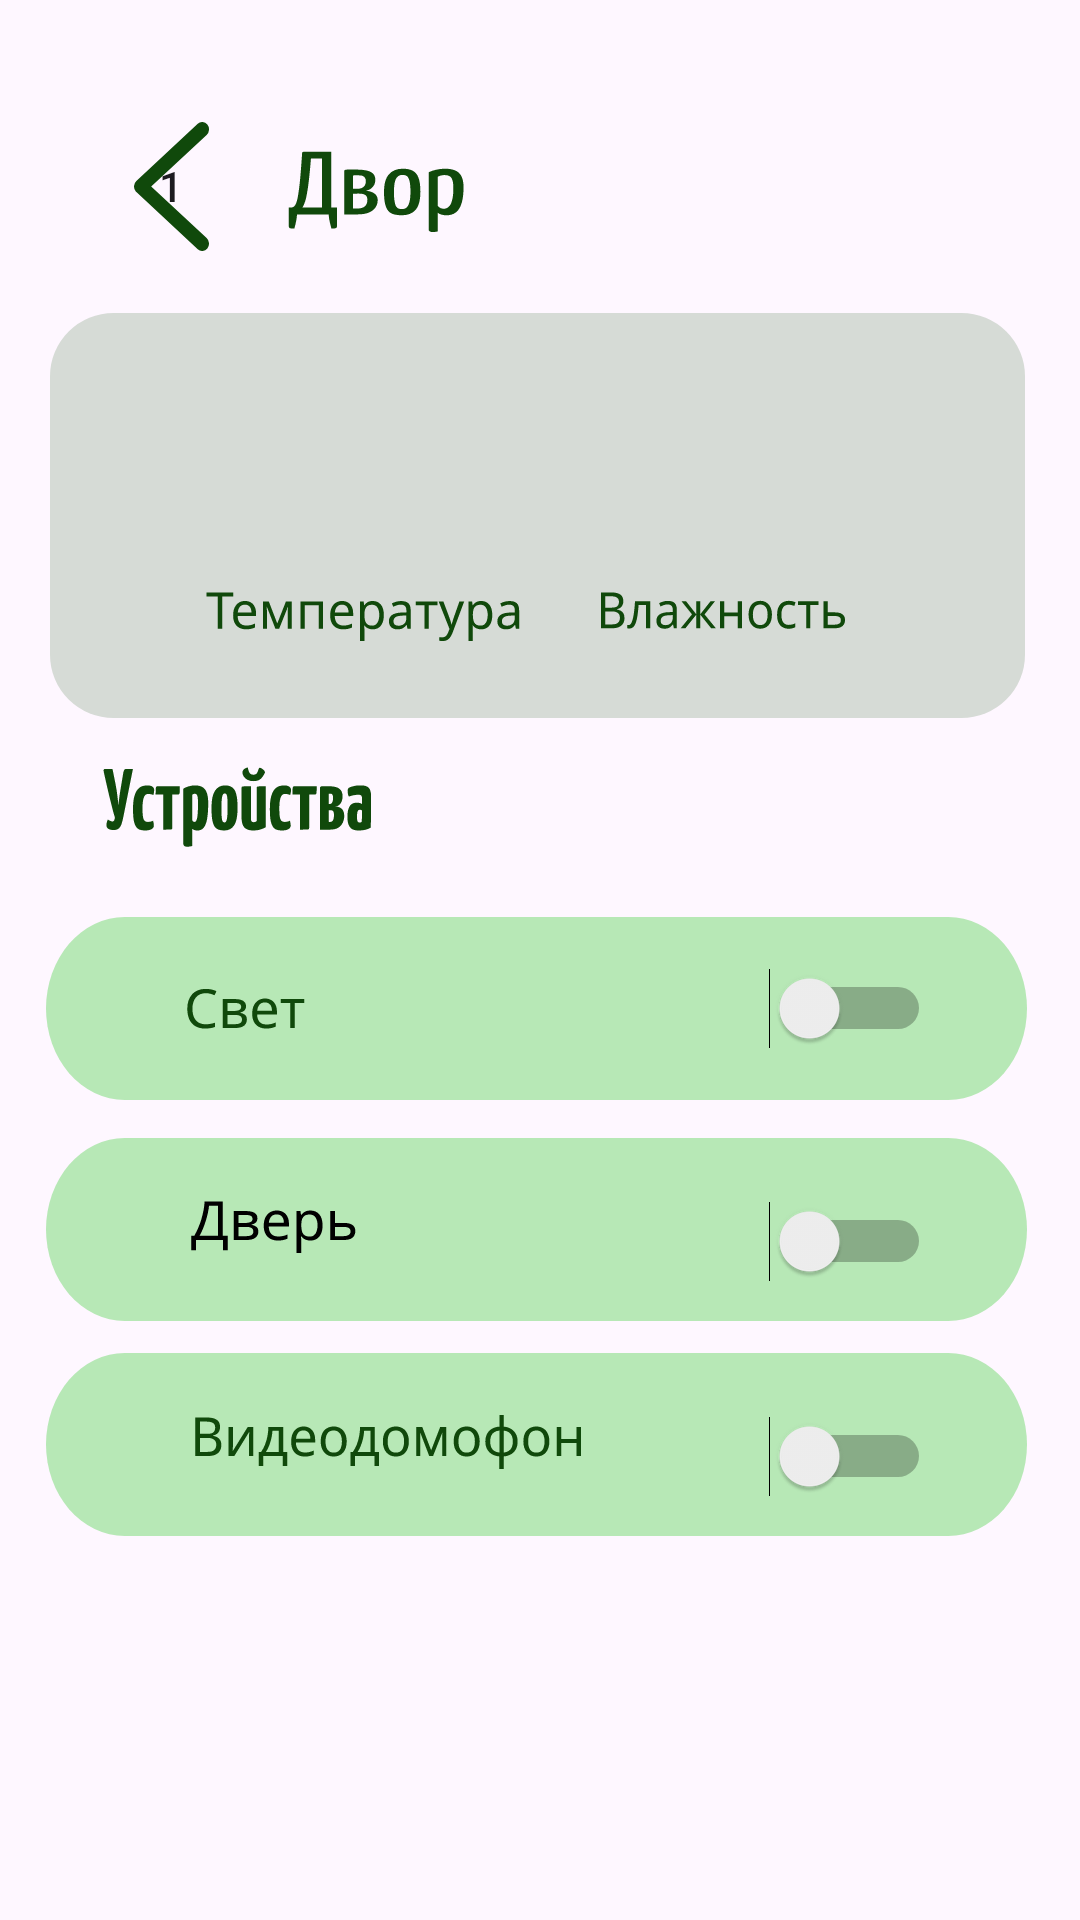

The Android layout XML behind this screen, and the referenced resources:
<!-- AndroidManifest.xml: application theme Theme.MyHouseApp0 -->
<!-- res/layout/fragment_yard.xml -->
<?xml version="1.0" encoding="utf-8"?>
<FrameLayout xmlns:android="http://schemas.android.com/apk/res/android"
    xmlns:app="http://schemas.android.com/apk/res-auto"
    xmlns:tools="http://schemas.android.com/tools"
    android:layout_width="match_parent"
    android:layout_height="match_parent"
    tools:context=".rooms.YardFragment">


    <androidx.constraintlayout.widget.ConstraintLayout
        android:layout_width="match_parent"
        android:layout_height="match_parent">

        <View
            android:id="@+id/view_yard_head"
            android:layout_width="60dp"
            android:layout_height="28dp"
            android:layout_gravity="clip_horizontal|center_horizontal"
            android:layout_marginTop="50dp"
            android:layout_marginEnd="172dp"
            android:background="@drawable/view_yard_title"
            app:layout_constraintEnd_toEndOf="parent"
            app:layout_constraintHorizontal_bias="0.298"
            app:layout_constraintStart_toEndOf="@+id/btn_back_yard"
            app:layout_constraintTop_toTopOf="parent" />

        <Button
            android:id="@+id/btn_back_yard"
            android:layout_width="50dp"
            android:layout_height="60dp"
            android:layout_marginStart="32dp"
            android:layout_marginTop="32dp"
            android:background="@android:color/transparent"
            android:text="@string/_1"
            android:visibility="visible"
            app:layout_constraintStart_toStartOf="parent"
            app:layout_constraintTop_toTopOf="parent"
            tools:ignore="UsingOnClickInXml" />

        <View
            android:id="@+id/view_back_yard"
            android:layout_width="25dp"
            android:layout_height="43dp"
            android:background="@drawable/back"
            app:layout_constraintBottom_toBottomOf="@+id/btn_back_yard"
            app:layout_constraintEnd_toEndOf="@+id/btn_back_yard"
            app:layout_constraintStart_toStartOf="@+id/btn_back_yard"
            app:layout_constraintTop_toTopOf="@+id/btn_back_yard" />
        <View
            android:id="@+id/view_rectangle_for_temp_yard"
            android:layout_width="325dp"
            android:layout_height="135dp"
            android:background="@drawable/view_rectangle_for_temp"
            app:layout_constraintBottom_toBottomOf="parent"
            app:layout_constraintEnd_toEndOf="parent"
            app:layout_constraintHorizontal_bias="0.476"
            app:layout_constraintStart_toStartOf="parent"
            app:layout_constraintTop_toBottomOf="@+id/view_yard_head"
            app:layout_constraintVertical_bias="0.062" />


        <TextView
            android:id="@+id/tv_temp_yard"
            android:layout_width="217dp"
            android:layout_height="64dp"
            android:textColor="#073509"
            android:textSize="50sp"
            app:layout_constraintBottom_toBottomOf="@+id/view_rectangle_for_temp_yard"
            app:layout_constraintEnd_toEndOf="@+id/view_rectangle_for_temp_yard"
            app:layout_constraintHorizontal_bias="0.62"
            app:layout_constraintStart_toStartOf="@+id/view_rectangle_for_temp_yard"
            app:layout_constraintTop_toTopOf="@+id/view_rectangle_for_temp_yard"
            app:layout_constraintVertical_bias="0.408" />

        <View
            android:id="@+id/view_temp_yard"
            android:layout_width="105dp"
            android:layout_height="17dp"
            android:background="@drawable/view_temp"
            app:layout_constraintBottom_toBottomOf="@+id/view_rectangle_for_temp_yard"
            app:layout_constraintEnd_toEndOf="@+id/view_rectangle_for_temp_yard"
            app:layout_constraintHorizontal_bias="0.236"
            app:layout_constraintStart_toStartOf="@+id/view_rectangle_for_temp_yard"
            app:layout_constraintTop_toBottomOf="@+id/tv_temp_yard"
            app:layout_constraintVertical_bias="0.0" />

        <View
            android:id="@+id/view_humidity_yard"
            android:layout_width="82dp"
            android:layout_height="13dp"
            android:background="@drawable/view_humidity"
            app:layout_constraintBottom_toBottomOf="@+id/view_rectangle_for_temp_yard"
            app:layout_constraintEnd_toEndOf="@+id/view_rectangle_for_temp_yard"
            app:layout_constraintHorizontal_bias="0.302"
            app:layout_constraintStart_toEndOf="@+id/view_temp_yard"
            app:layout_constraintTop_toBottomOf="@+id/tv_temp_yard"
            app:layout_constraintVertical_bias="0.0" />

        <View
            android:id="@+id/view_device_yard"
            android:layout_width="327dp"
            android:layout_height="61dp"
            android:layout_gravity="clip_horizontal|center_horizontal"
            android:layout_marginTop="64dp"
            android:background="@drawable/view_rectangle_object"
            app:layout_constraintBottom_toBottomOf="parent"
            app:layout_constraintEnd_toEndOf="parent"
            app:layout_constraintHorizontal_bias="0.464"
            app:layout_constraintStart_toStartOf="parent"
            app:layout_constraintTop_toBottomOf="@+id/view_rectangle_for_temp_yard"
            app:layout_constraintVertical_bias="0.008" />

        <Switch
            android:id="@+id/switch_light_yard"
            android:layout_width="82dp"
            android:layout_height="53dp"
            android:text=""
            app:layout_constraintBottom_toBottomOf="@+id/view_device_yard"
            app:layout_constraintEnd_toEndOf="@+id/view_device_yard"
            app:layout_constraintHorizontal_bias="0.869"
            app:layout_constraintStart_toStartOf="@+id/view_device_yard"
            app:layout_constraintTop_toTopOf="@+id/view_device_yard"
            app:layout_constraintVertical_bias="0.5"
            tools:ignore="UseSwitchCompatOrMaterialXml" />

        <View
            android:id="@+id/view_light_yard"
            android:layout_width="40dp"
            android:layout_height="15dp"
            android:layout_marginStart="8dp"
            android:background="@drawable/view_light"
            app:layout_constraintBottom_toBottomOf="@+id/view_device_yard"
            app:layout_constraintEnd_toStartOf="@+id/switch_light_yard"
            app:layout_constraintHorizontal_bias="0.237"
            app:layout_constraintStart_toStartOf="@+id/view_device_yard"
            app:layout_constraintTop_toTopOf="@+id/view_device_yard" />

        <View
            android:id="@+id/view_devices_yard"
            android:layout_width="90dp"
            android:layout_height="27dp"
            android:background="@drawable/view_devices"
            app:layout_constraintBottom_toBottomOf="parent"
            app:layout_constraintEnd_toEndOf="parent"
            app:layout_constraintHorizontal_bias="0.127"
            app:layout_constraintStart_toStartOf="parent"
            app:layout_constraintTop_toBottomOf="@+id/view_rectangle_for_temp_yard"
            app:layout_constraintVertical_bias="0.043" />
        <View
            android:id="@+id/view_device1_yard"
            android:layout_width="327dp"
            android:layout_height="61dp"
            android:layout_gravity="clip_horizontal|center_horizontal"
            android:background="@drawable/view_rectangle_object"
            app:layout_constraintBottom_toBottomOf="parent"
            app:layout_constraintEnd_toEndOf="parent"
            app:layout_constraintHorizontal_bias="0.464"
            app:layout_constraintStart_toStartOf="parent"
            app:layout_constraintTop_toBottomOf="@+id/view_device_yard"
            app:layout_constraintVertical_bias="0.06" />

        <Switch
            android:id="@+id/switch_door_yard"
            android:layout_width="82dp"
            android:layout_height="53dp"
            android:text=""
            app:layout_constraintBottom_toBottomOf="@+id/view_device1_yard"
            app:layout_constraintEnd_toEndOf="@+id/view_device1_yard"
            app:layout_constraintHorizontal_bias="0.869"
            app:layout_constraintStart_toStartOf="@+id/view_device1_yard"
            app:layout_constraintTop_toTopOf="@+id/view_device1_yard"
            app:layout_constraintVertical_bias="1.0"
            tools:ignore="UseSwitchCompatOrMaterialXml" />

        <View
            android:id="@+id/view_door_yard"
            android:layout_width="55dp"
            android:layout_height="18dp"
            android:layout_marginStart="8dp"
            android:background="@drawable/view_door"
            app:layout_constraintBottom_toBottomOf="@+id/view_device1_yard"
            app:layout_constraintEnd_toStartOf="@+id/switch_door_yard"
            app:layout_constraintHorizontal_bias="0.268"
            app:layout_constraintStart_toStartOf="@+id/view_device1_yard"
            app:layout_constraintTop_toTopOf="@+id/view_device1_yard"
            app:layout_constraintVertical_bias="0.488" />

        <View
            android:id="@+id/view_device2_yard"
            android:layout_width="327dp"
            android:layout_height="61dp"
            android:layout_gravity="clip_horizontal|center_horizontal"
            android:background="@drawable/view_rectangle_object"
            app:layout_constraintBottom_toBottomOf="parent"
            app:layout_constraintEnd_toEndOf="parent"
            app:layout_constraintHorizontal_bias="0.464"
            app:layout_constraintStart_toStartOf="parent"
            app:layout_constraintTop_toBottomOf="@+id/view_device1_yard"
            app:layout_constraintVertical_bias="0.077" />

        <Switch
            android:id="@+id/switch_video_yard"
            android:layout_width="82dp"
            android:layout_height="53dp"
            android:text=""
            app:layout_constraintBottom_toBottomOf="@+id/view_device2_yard"
            app:layout_constraintEnd_toEndOf="@+id/view_device2_yard"
            app:layout_constraintHorizontal_bias="0.869"
            app:layout_constraintStart_toStartOf="@+id/view_device2_yard"
            app:layout_constraintTop_toTopOf="@+id/view_device2_yard"
            app:layout_constraintVertical_bias="1.0"
            tools:ignore="UseSwitchCompatOrMaterialXml" />

        <View
            android:id="@+id/view_video_yard"
            android:layout_width="130dp"
            android:layout_height="19dp"
            android:layout_marginStart="8dp"
            android:background="@drawable/view_video"
            app:layout_constraintBottom_toBottomOf="@+id/view_device2_yard"
            app:layout_constraintEnd_toStartOf="@+id/switch_video_yard"
            app:layout_constraintHorizontal_bias="0.546"
            app:layout_constraintStart_toStartOf="@+id/view_device2_yard"
            app:layout_constraintTop_toTopOf="@+id/view_device2_yard"
            app:layout_constraintVertical_bias="0.487" />

    </androidx.constraintlayout.widget.ConstraintLayout>

</FrameLayout>
<!-- resources referenced by this layout -->
<resources>
  <!-- drawable back (drawable) -->
  <vector xmlns:android="http://schemas.android.com/apk/res/android"
      android:width="22dp"
      android:height="35dp"
      android:viewportWidth="22"
      android:viewportHeight="35">
    <path
        android:pathData="M20,2L2,17.5L20,33"
        android:strokeLineJoin="round"
        android:strokeWidth="4"
        android:fillColor="#00000000"
        android:strokeColor="#10490B"
        android:strokeLineCap="round"/>
  </vector>
  <!-- drawable view_devices: vector/xml drawable (drawable, 9595 chars, omitted) -->
  <!-- drawable view_door: vector/xml drawable (drawable, 3847 chars, omitted) -->
  <!-- drawable view_humidity: vector/xml drawable (drawable, 5244 chars, omitted) -->
  <!-- drawable view_light: vector/xml drawable (drawable, 2805 chars, omitted) -->
  <!-- drawable view_rectangle_for_temp (drawable) -->
  <vector xmlns:android="http://schemas.android.com/apk/res/android"
      android:width="306dp"
      android:height="128dp"
      android:viewportWidth="306"
      android:viewportHeight="128">
    <path
        android:pathData="M20,0L286,0A20,20 0,0 1,306 20L306,108A20,20 0,0 1,286 128L20,128A20,20 0,0 1,0 108L0,20A20,20 0,0 1,20 0z"
        android:fillColor="#D6DBD6"/>
  </vector>
  <!-- drawable view_rectangle_object (drawable) -->
  <vector xmlns:android="http://schemas.android.com/apk/res/android"
      android:width="324dp"
      android:height="52dp"
      android:viewportWidth="324"
      android:viewportHeight="52">
    <path
        android:pathData="M26,0L298,0A26,26 0,0 1,324 26L324,26A26,26 0,0 1,298 52L26,52A26,26 0,0 1,0 26L0,26A26,26 0,0 1,26 0z"
        android:fillColor="#B7E8B6"/>
  </vector>
  <!-- drawable view_temp: vector/xml drawable (drawable, 6250 chars, omitted) -->
  <!-- drawable view_video: vector/xml drawable (drawable, 7429 chars, omitted) -->
  <!-- drawable view_yard_title: vector/xml drawable (drawable, 4806 chars, omitted) -->
  <string name="_1">1</string>
  <style name="Theme.MyHouseApp0" parent="Base.Theme.MyHouseApp0" />
  <style name="Base.Theme.MyHouseApp0" parent="Theme.Material3.DayNight.NoActionBar">
          
          
          <item name="android:statusBarColor">@color/navbar</item>
  
      </style>
  <color name="navbar">#F80C3D0E</color>
</resources>
